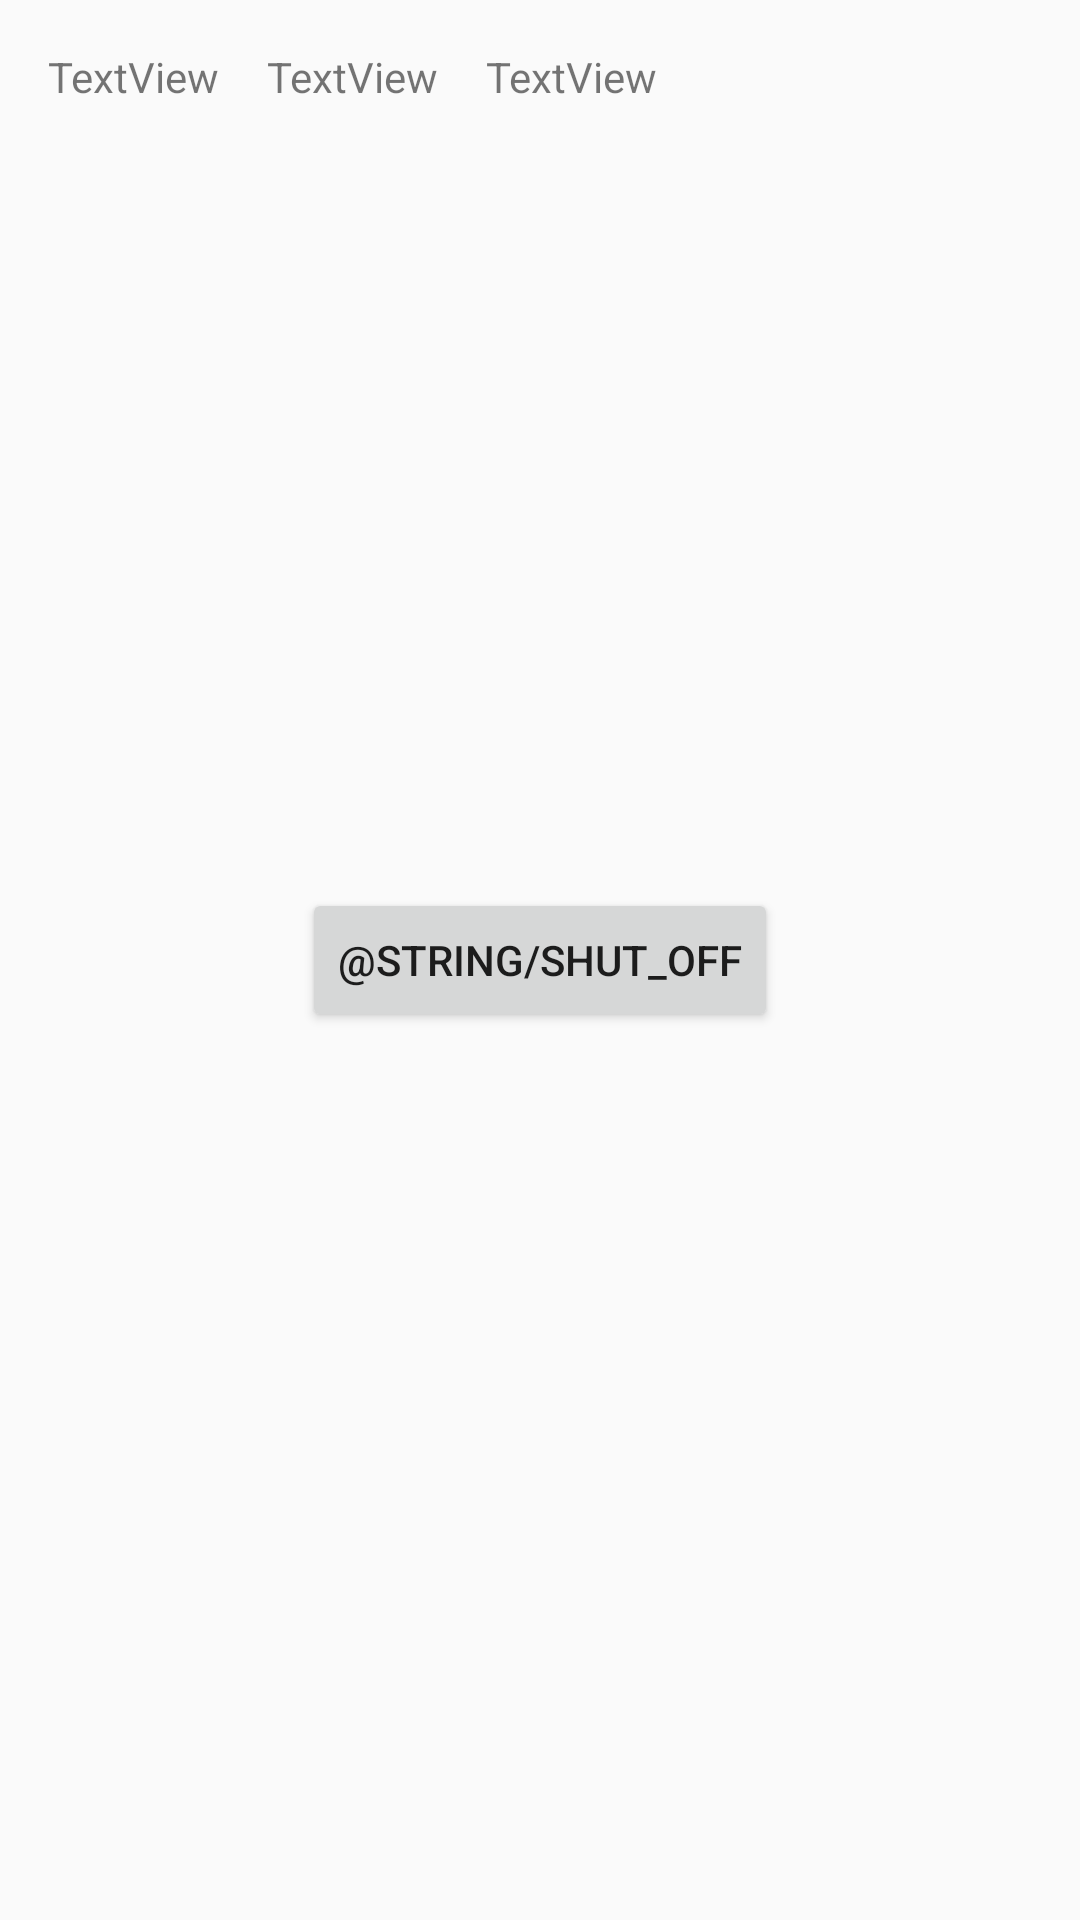

Produce the Android XML layout that renders to this screen, including the resource entries it uses.
<!-- AndroidManifest.xml: application theme AppTheme -->
<!-- res/layout/activity_tap.xml -->
<?xml version="1.0" encoding="utf-8"?>
<android.support.constraint.ConstraintLayout xmlns:android="http://schemas.android.com/apk/res/android"
    xmlns:app="http://schemas.android.com/apk/res-auto"
    xmlns:tools="http://schemas.android.com/tools"
    android:layout_width="match_parent"
    android:layout_height="match_parent"
    tools:context=".Tap">

    <Button
        android:id="@+id/Stop"
        android:layout_width="wrap_content"
        android:layout_height="wrap_content"
        android:layout_marginEnd="16dp"
        android:layout_marginLeft="16dp"
        android:layout_marginRight="16dp"
        android:layout_marginStart="16dp"
        android:text="@string/shut_off"
        app:layout_constraintBottom_toBottomOf="parent"
        app:layout_constraintEnd_toEndOf="parent"
        app:layout_constraintStart_toStartOf="parent"
        app:layout_constraintTop_toTopOf="parent" />

    <TextView
        android:id="@+id/textView"
        android:layout_width="wrap_content"
        android:layout_height="wrap_content"
        android:layout_marginLeft="16dp"
        android:layout_marginStart="16dp"
        android:layout_marginTop="16dp"
        android:text="TextView"
        app:layout_constraintStart_toStartOf="parent"
        app:layout_constraintTop_toTopOf="parent" />

    <TextView
        android:id="@+id/textView2"
        android:layout_width="wrap_content"
        android:layout_height="wrap_content"
        android:layout_marginLeft="16dp"
        android:layout_marginStart="16dp"
        android:layout_marginTop="16dp"
        android:text="TextView"
        app:layout_constraintStart_toEndOf="@+id/textView"
        app:layout_constraintTop_toTopOf="parent" />

    <TextView
        android:id="@+id/textView3"
        android:layout_width="wrap_content"
        android:layout_height="wrap_content"
        android:layout_marginLeft="16dp"
        android:layout_marginStart="16dp"
        android:layout_marginTop="16dp"
        android:text="TextView"
        app:layout_constraintStart_toEndOf="@+id/textView2"
        app:layout_constraintTop_toTopOf="parent" />
</android.support.constraint.ConstraintLayout>
<!-- resources referenced by this layout -->
<resources>
  <style name="AppTheme" parent="Theme.AppCompat.Light.DarkActionBar">
          
          <item name="colorPrimary">@color/colorPrimary</item>
          <item name="colorPrimaryDark">@color/colorPrimaryDark</item>
          <item name="colorAccent">@color/colorAccent</item>
  
          <item name="coordinatorLayoutStyle">@style/Widget.Support.CoordinatorLayout</item>
          <item name="floatingActionButtonStyle">@style/Widget.Design.FloatingActionButton</item>
      </style>
  <!-- not gathered from this repository: default colours our renderer supplied (Android Studio template values) -->
  <color name="colorPrimary">#FF6200EE</color>
  <color name="colorPrimaryDark">#FF3700B3</color>
  <color name="colorAccent">#FF03DAC5</color>
</resources>
